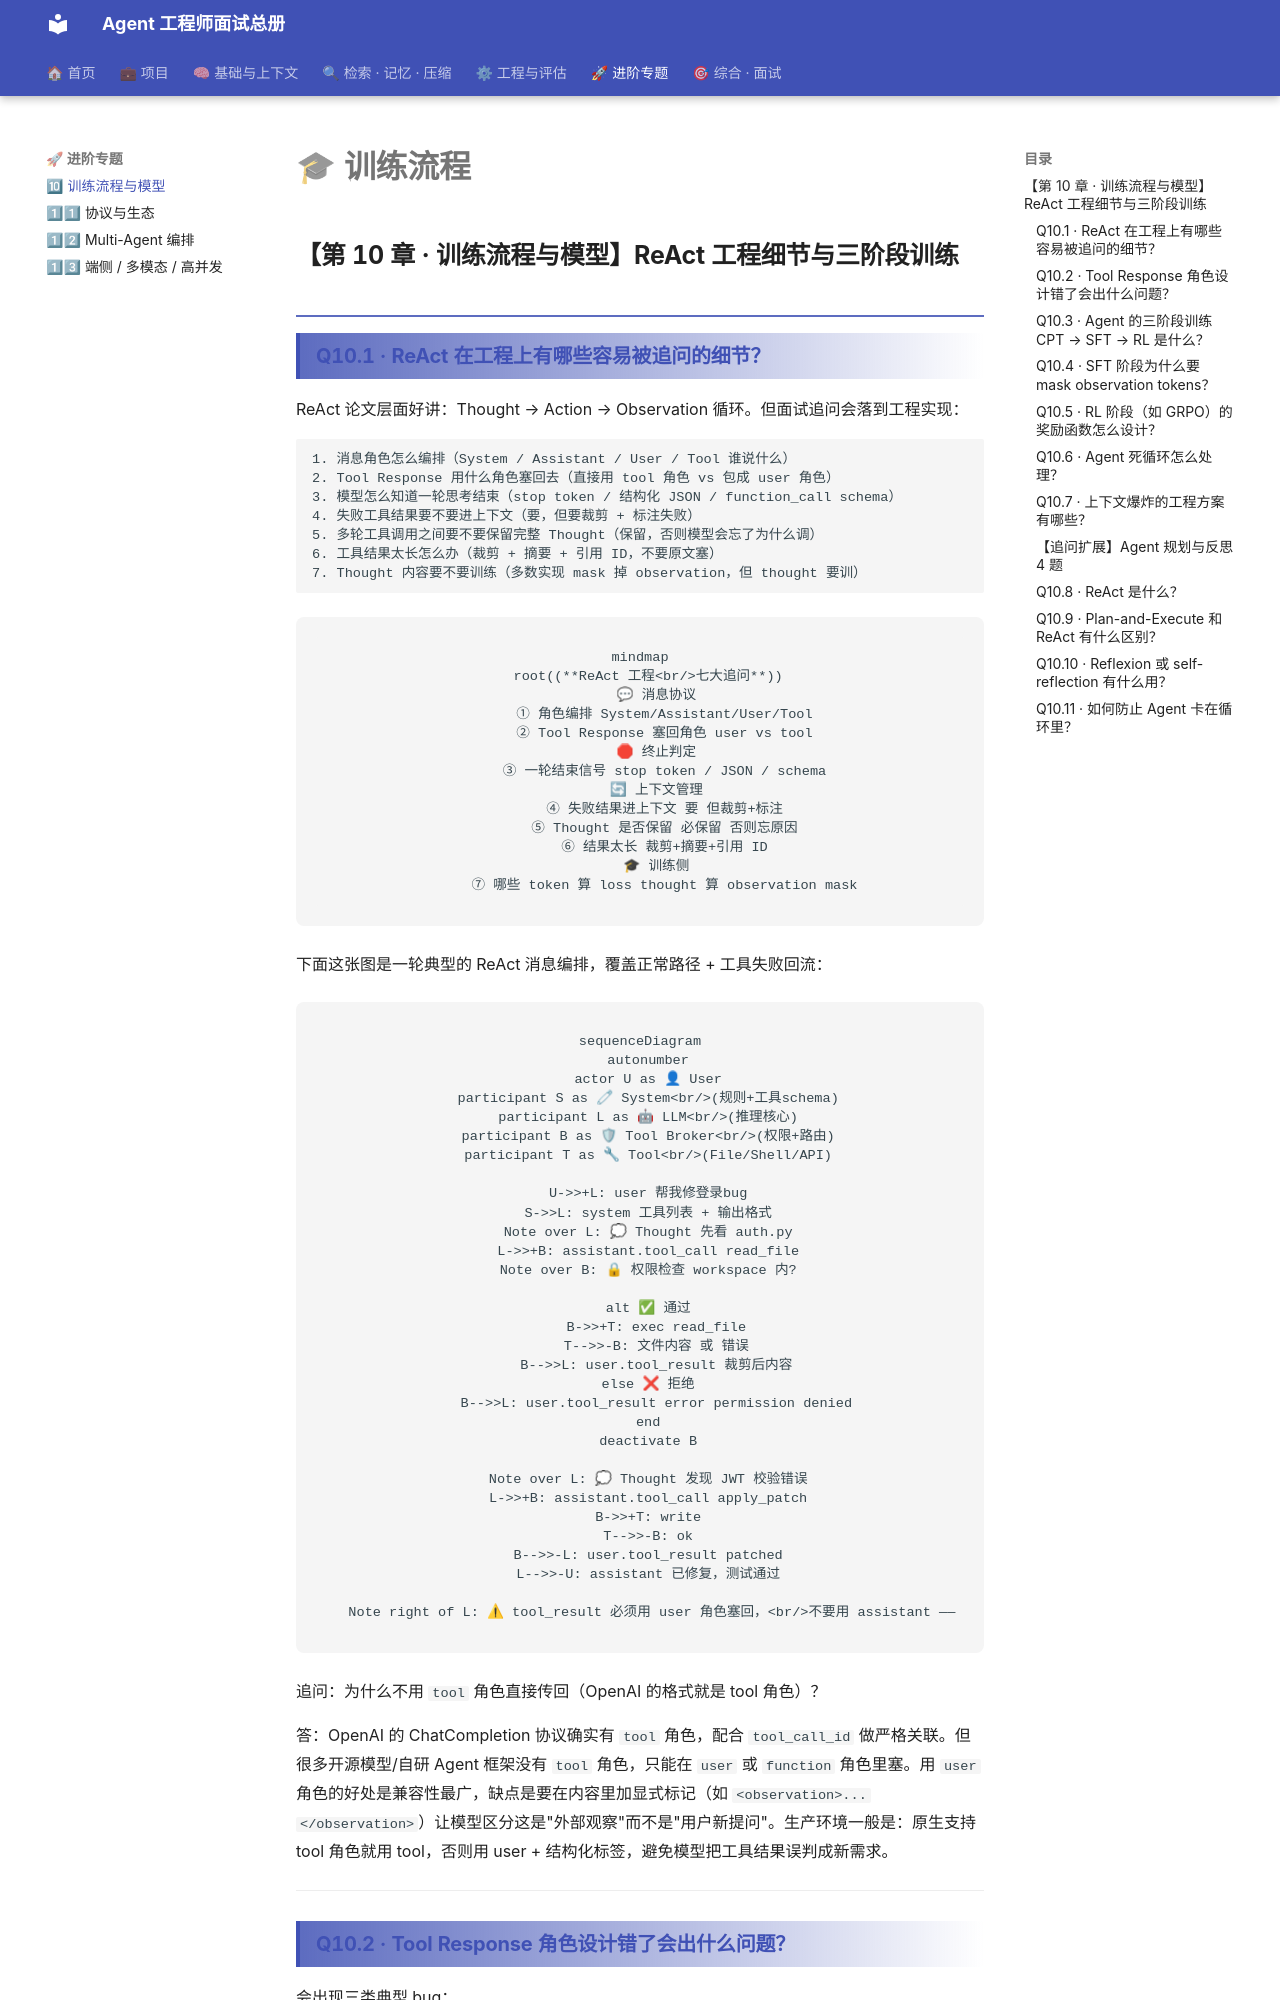

repository: TerryGSL/agent-interview-site · page: 11-training/index.html · generator: mkdocs

# 🎓 第 10 章 · 训练流程与模型

## **【第 10 章 · 训练流程与模型】ReAct 工程细节与三阶段训练**

### **Q10.1 · ReAct 在工程上有哪些容易被追问的细节？**

ReAct 论文层面好讲：Thought → Action → Observation 循环。但面试追问会落到工程实现：

```text
1. 消息角色怎么编排（System / Assistant / User / Tool 谁说什么）
2. Tool Response 用什么角色塞回去（直接用 tool 角色 vs 包成 user 角色）
3. 模型怎么知道一轮思考结束（stop token / 结构化 JSON / function_call schema）
4. 失败工具结果要不要进上下文（要，但要裁剪 + 标注失败）
5. 多轮工具调用之间要不要保留完整 Thought（保留，否则模型会忘了为什么调）
6. 工具结果太长怎么办（裁剪 + 摘要 + 引用 ID，不要原文塞）
7. Thought 内容要不要训练（多数实现 mask 掉 observation，但 thought 要训）
```

```mermaid
mindmap
  root((**ReAct 工程<br/>七大追问**))
    💬 消息协议
      ① 角色编排 System/Assistant/User/Tool
      ② Tool Response 塞回角色 user vs tool
    🛑 终止判定
      ③ 一轮结束信号 stop token / JSON / schema
    🔄 上下文管理
      ④ 失败结果进上下文 要 但裁剪+标注
      ⑤ Thought 是否保留 必保留 否则忘原因
      ⑥ 结果太长 裁剪+摘要+引用 ID
    🎓 训练侧
      ⑦ 哪些 token 算 loss thought 算 observation mask
```

下面这张图是一轮典型的 ReAct 消息编排，覆盖正常路径 + 工具失败回流：

```mermaid
sequenceDiagram
  autonumber
  actor U as 👤 User
  participant S as 🧷 System<br/>(规则+工具schema)
  participant L as 🤖 LLM<br/>(推理核心)
  participant B as 🛡 Tool Broker<br/>(权限+路由)
  participant T as 🔧 Tool<br/>(File/Shell/API)

  U->>+L: user 帮我修登录bug
  S->>L: system 工具列表 + 输出格式
  Note over L: 💭 Thought 先看 auth.py
  L->>+B: assistant.tool_call read_file
  Note over B: 🔒 权限检查 workspace 内?

  alt ✅ 通过
    B->>+T: exec read_file
    T-->>-B: 文件内容 或 错误
    B-->>L: user.tool_result 裁剪后内容
  else ❌ 拒绝
    B-->>L: user.tool_result error permission denied
  end
  deactivate B

  Note over L: 💭 Thought 发现 JWT 校验错误
  L->>+B: assistant.tool_call apply_patch
  B->>+T: write
  T-->>-B: ok
  B-->>-L: user.tool_result patched
  L-->>-U: assistant 已修复，测试通过

  Note right of L: ⚠ tool_result 必须用 user 角色塞回，<br/>不要用 assistant —— 否则模型把<br/>"外部观察"当成"自己说过的话"，<br/>下一轮易自我强化幻觉
```

追问：为什么不用 `tool` 角色直接传回（OpenAI 的格式就是 tool 角色）？
